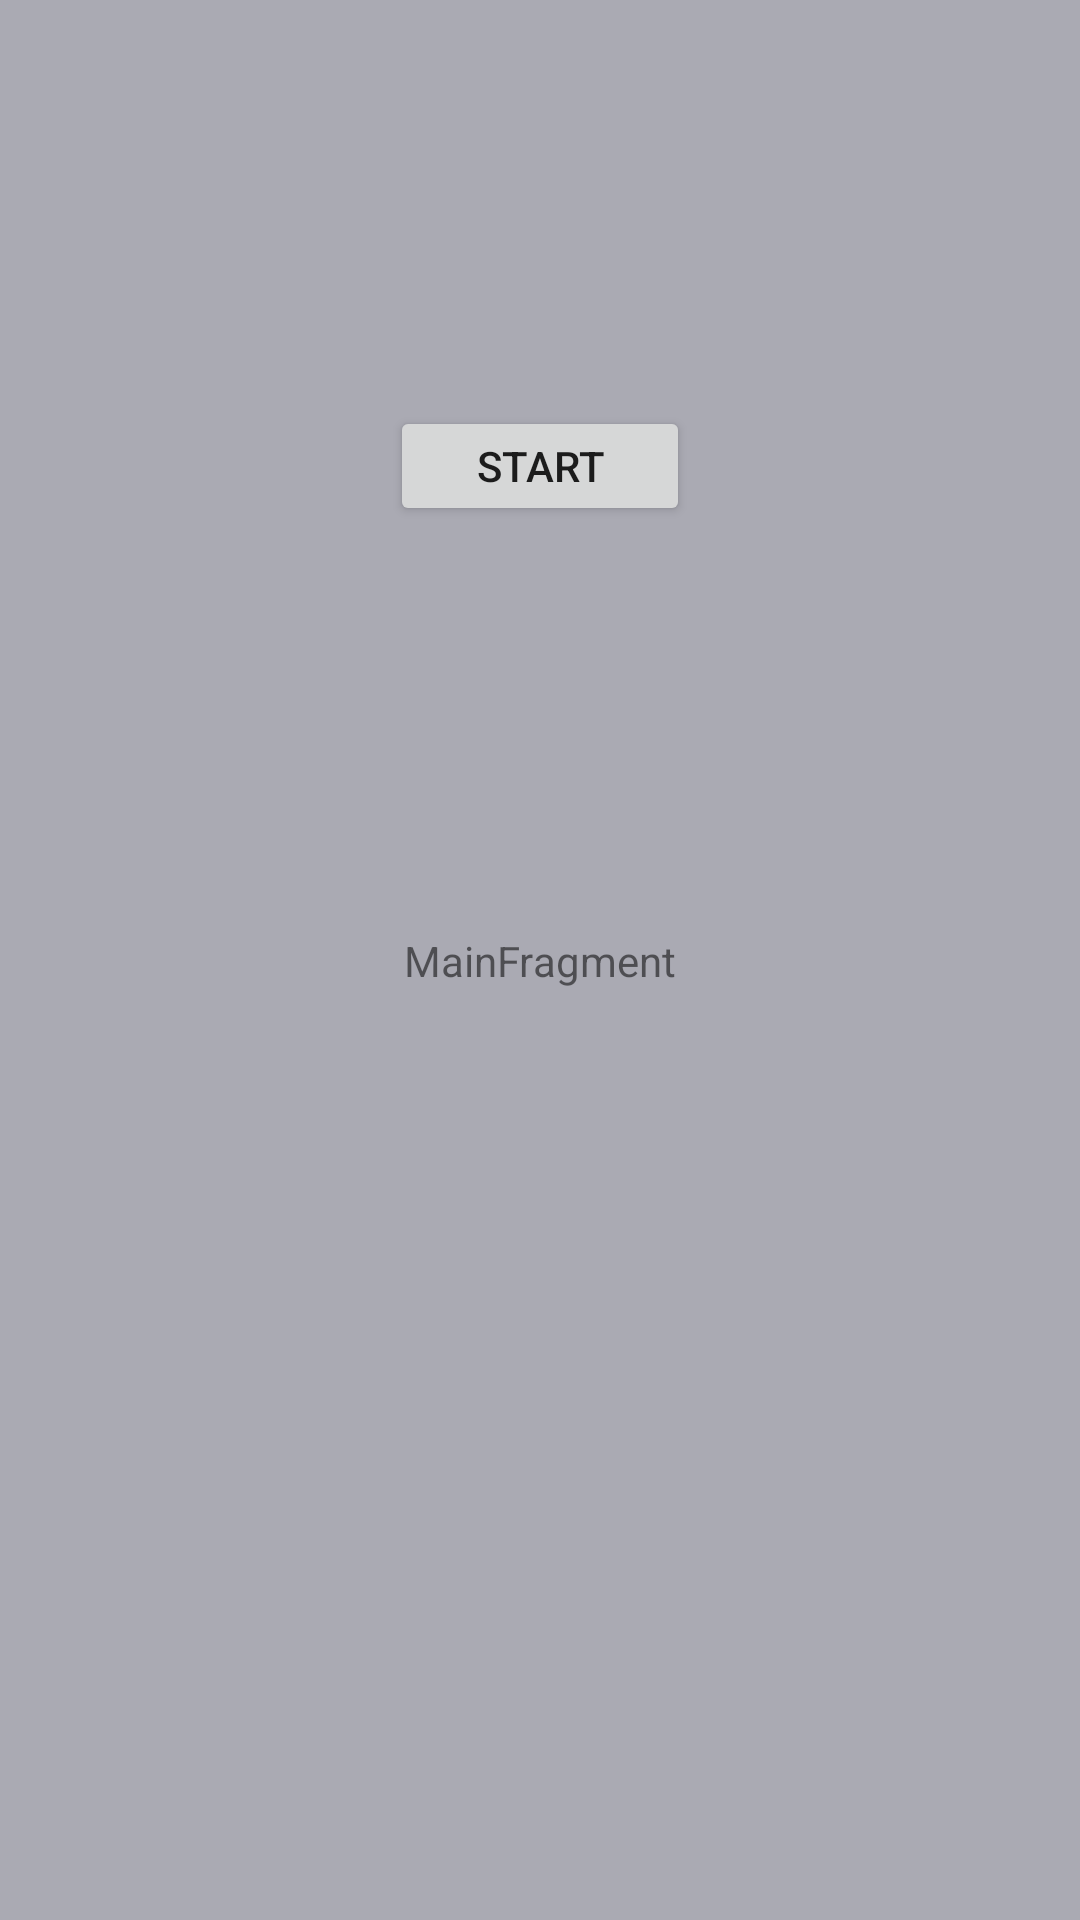

Reconstruct the res/layout file that produces this screen, plus the resources it refers to.
<!-- AndroidManifest.xml: application theme Theme.MyApplication -->
<!-- res/layout/main_fragment.xml -->
<?xml version="1.0" encoding="utf-8"?>

<androidx.constraintlayout.widget.ConstraintLayout xmlns:android="http://schemas.android.com/apk/res/android"
    xmlns:app="http://schemas.android.com/apk/res-auto"
    xmlns:tools="http://schemas.android.com/tools"
    android:id="@+id/main"
    android:layout_width="match_parent"
    android:layout_height="match_parent"
    tools:context=".ui.main.MainFragment">

    <TextView
        android:id="@+id/message"
        android:layout_width="wrap_content"
        android:layout_height="wrap_content"
        android:text="MainFragment"
        app:layout_constraintBottom_toBottomOf="parent"
        app:layout_constraintEnd_toEndOf="parent"
        app:layout_constraintStart_toStartOf="parent"
        app:layout_constraintTop_toTopOf="parent" />

    <Button
        android:id="@+id/button"
        android:layout_width="100dp"
        android:layout_height="40dp"
        android:text="Start"
        app:layout_constraintBottom_toTopOf="@+id/message"
        app:layout_constraintEnd_toEndOf="parent"
        app:layout_constraintStart_toStartOf="parent"
        app:layout_constraintTop_toTopOf="parent" />
</androidx.constraintlayout.widget.ConstraintLayout>
<!-- resources referenced by this layout -->
<resources>
  <style name="Theme.MyApplication" parent="Theme.MaterialComponents.DayNight.NoActionBar">
          
          <item name="colorPrimary">@color/purple_500</item>
          <item name="colorPrimaryVariant">@color/purple_700</item>
          <item name="colorOnPrimary">@color/white</item>
          
          <item name="colorSecondary">@color/teal_200</item>
          <item name="colorSecondaryVariant">@color/teal_700</item>
          <item name="colorOnSecondary">@color/black</item>
          
          <item name="android:statusBarColor" tools:targetApi="l">?attr/colorPrimaryVariant</item>
          
          <item name="android:background">@color/purple_700</item>
      </style>
  <color name="purple_500">#FF6200EE</color>
  <color name="purple_700">#FFaaaaB3</color>
  <color name="white">#FFFFFFFF</color>
  <color name="teal_200">#FF03DAC5</color>
  <color name="teal_700">#FF018786</color>
  <color name="black">#FF000000</color>
</resources>
